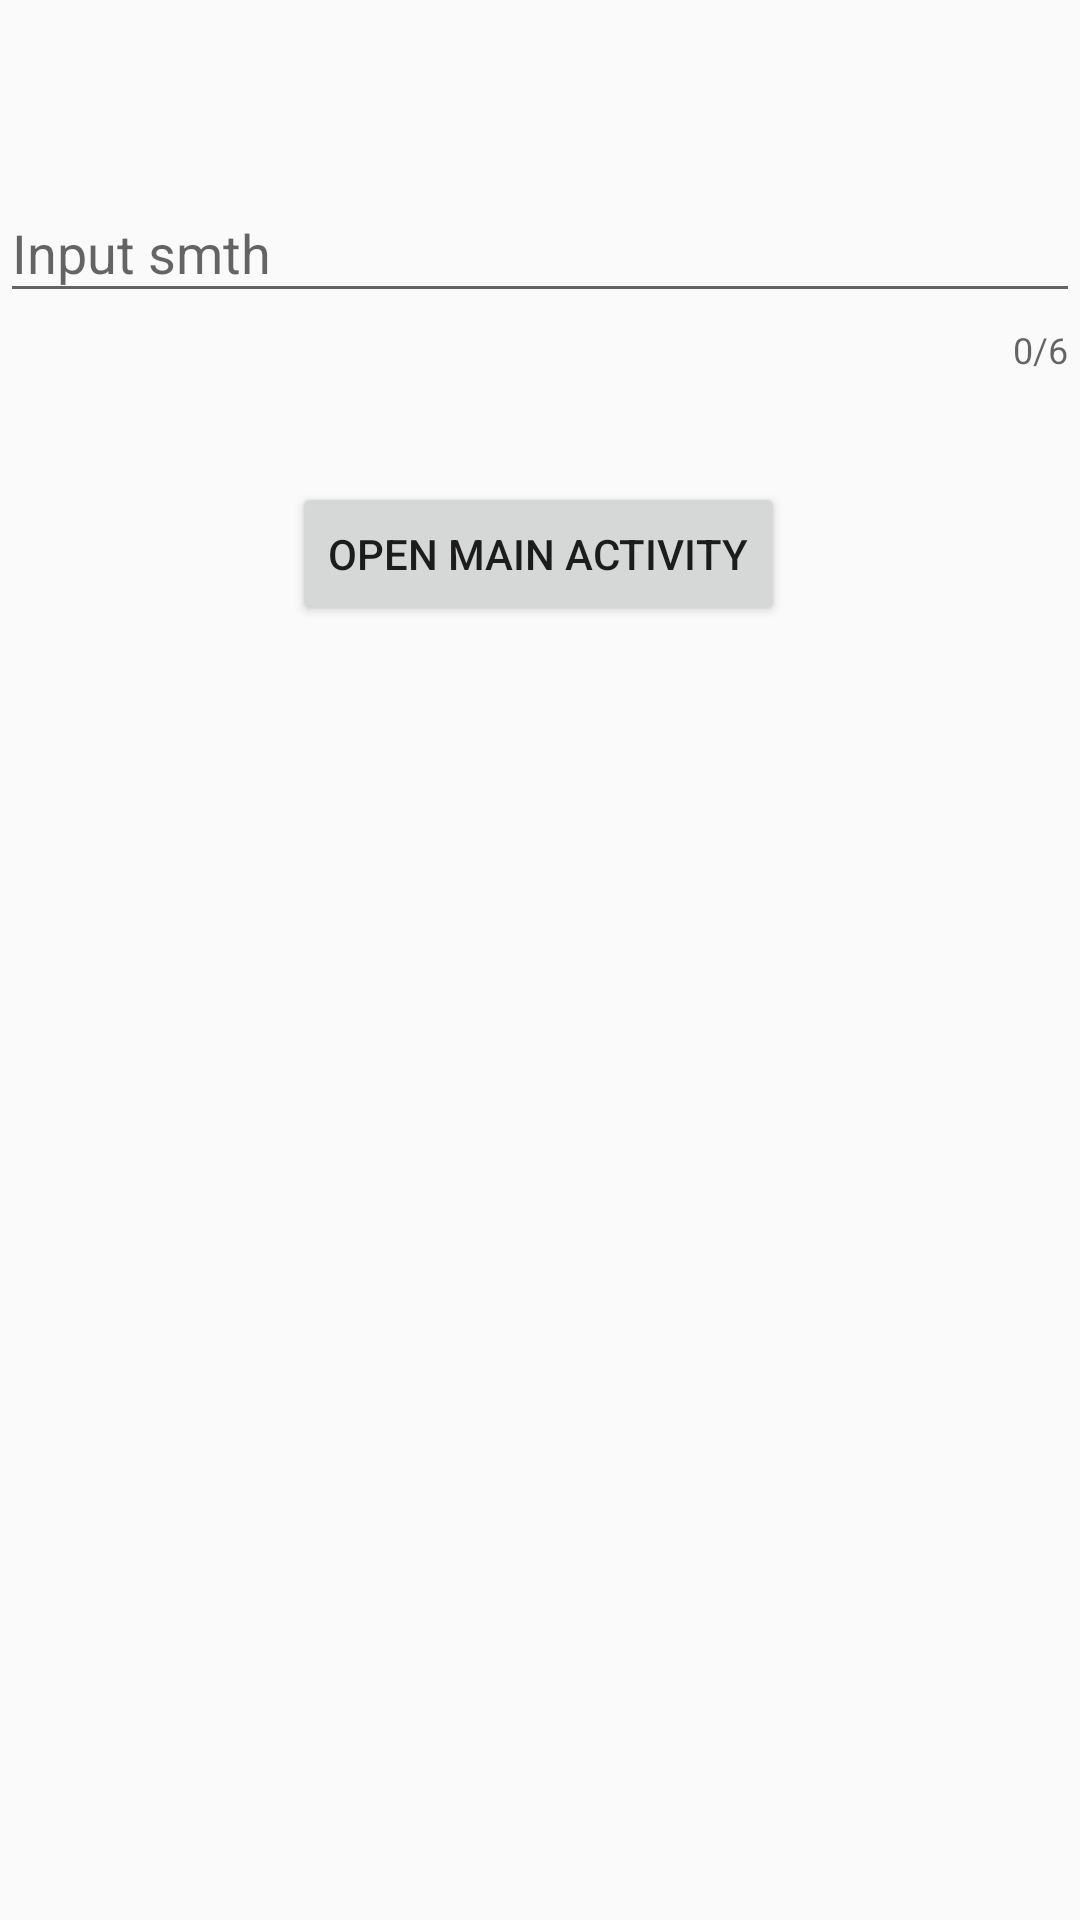

Produce the Android XML layout that renders to this screen, including the resource entries it uses.
<!-- AndroidManifest.xml: application theme AppTheme -->
<!-- res/layout/activity_text_input.xml -->
<?xml version="1.0" encoding="utf-8"?>
<androidx.constraintlayout.widget.ConstraintLayout xmlns:android="http://schemas.android.com/apk/res/android"
    xmlns:app="http://schemas.android.com/apk/res-auto"
    xmlns:tools="http://schemas.android.com/tools"
    android:layout_width="match_parent"
    android:layout_height="match_parent"
    tools:context=".TextInputActivity">

    <com.google.android.material.textfield.TextInputLayout
        android:id="@+id/text_hw2"
        android:layout_width="match_parent"
        android:layout_height="wrap_content"
        android:layout_marginTop="52dp"
        app:counterEnabled="true"
        app:counterMaxLength="6"
        app:errorEnabled="true"
        app:layout_constraintTop_toTopOf="parent"
        tools:layout_editor_absoluteX="16dp">

        <EditText
            android:layout_width="match_parent"
            android:layout_height="wrap_content"
            android:hint="Input smth" />

    </com.google.android.material.textfield.TextInputLayout>

    <Button
        android:id="@+id/button_hw2"
        android:layout_width="wrap_content"
        android:layout_height="wrap_content"

        android:layout_marginTop="36dp"
        android:text="Open main activity"
        app:layout_constraintEnd_toEndOf="parent"
        app:layout_constraintHorizontal_bias="0.498"
        app:layout_constraintStart_toStartOf="parent"
        app:layout_constraintTop_toBottomOf="@+id/text_hw2" />

</androidx.constraintlayout.widget.ConstraintLayout>
<!-- resources referenced by this layout -->
<resources>
  <style name="AppTheme" parent="Theme.AppCompat.Light.DarkActionBar">
          
          <item name="colorPrimary">@color/colorPrimary</item>
          <item name="colorPrimaryDark">@color/colorPrimaryDark</item>
          <item name="colorAccent">@color/colorAccent</item>
          <item name="windowActionBar">false</item>
          <item name="windowNoTitle">true</item>
      </style>
  <color name="colorPrimary">#607D8B</color>
  <color name="colorPrimaryDark">#455A64</color>
  <color name="colorAccent">#FFC107</color>
</resources>
